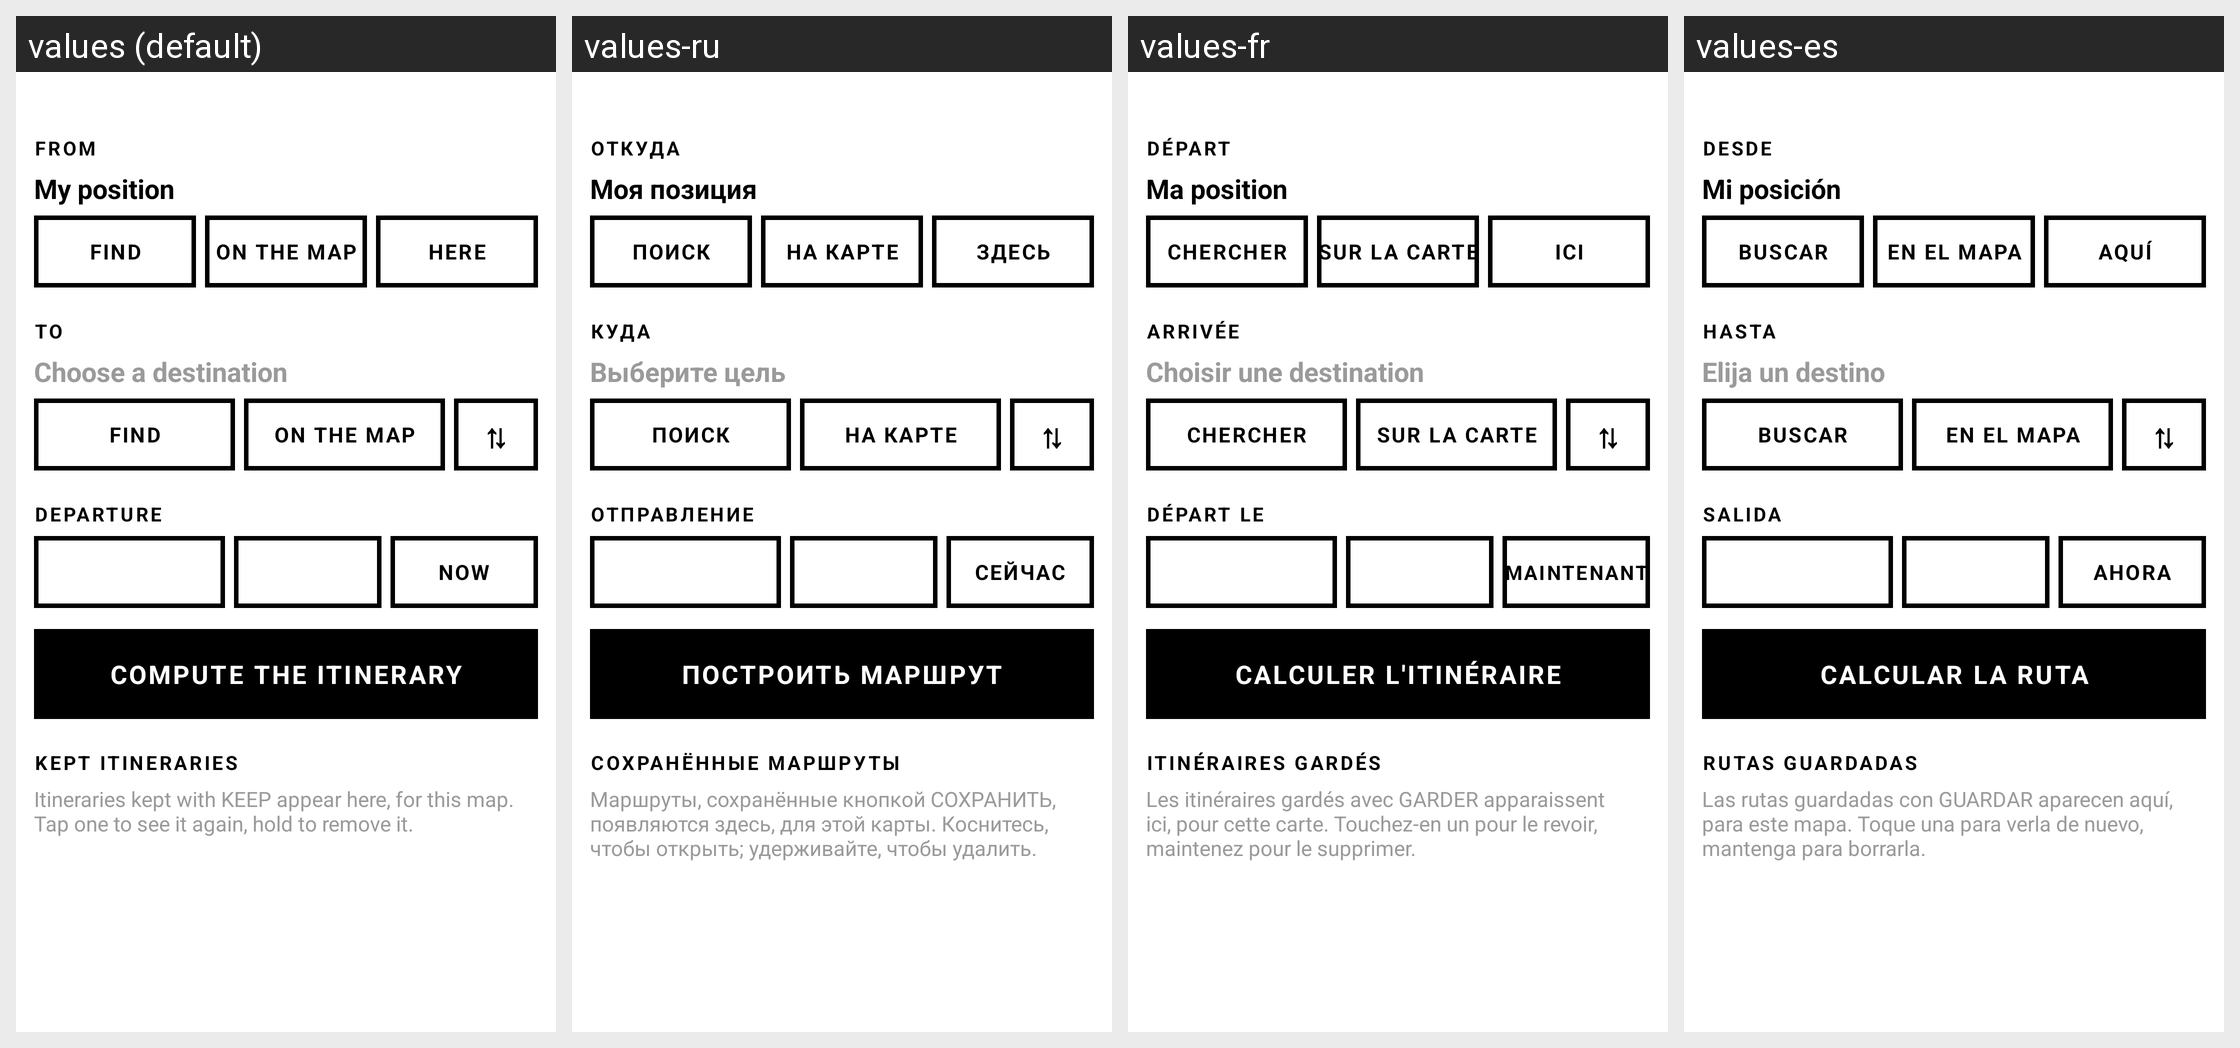

Here is an Android app screen in its default locale and in the app's own translations. Write out the translated-string differences for the strings that appear on this screen.
Android screen res/layout/activity_route.xml rendered under 4 locales, left to right: values (default), values-ru, values-fr, values-es. Device: Nexus 5 (rendered at 1080×1920; each locale shown at half size, 540×960, under a caption strip naming it); theme Theme.Sbh.
Other locales in the repository, not shown: values-de, values-pt.
Strings drawn on this screen, with the default value and each locale's value (text and hints the layout hard-codes, and strings that could not be matched under every locale, appear in the picture but are not listed):

route_from
  values: FROM
  values-ru: ОТКУДА
  values-fr: DÉPART
  values-es: DESDE

my_position
  values: My position
  values-ru: Моя позиция
  values-fr: Ma position
  values-es: Mi posición

find
  values: FIND
  values-ru: ПОИСК
  values-fr: CHERCHER
  values-es: BUSCAR

route_on_map
  values: ON THE MAP
  values-ru: НА КАРТЕ
  values-fr: SUR LA CARTE
  values-es: EN EL MAPA

route_here
  values: HERE
  values-ru: ЗДЕСЬ
  values-fr: ICI
  values-es: AQUÍ

route_to
  values: TO
  values-ru: КУДА
  values-fr: ARRIVÉE
  values-es: HASTA

route_to_hint
  values: Choose a destination
  values-ru: Выберите цель
  values-fr: Choisir une destination
  values-es: Elija un destino

route_when
  values: DEPARTURE
  values-ru: ОТПРАВЛЕНИЕ
  values-fr: DÉPART LE
  values-es: SALIDA

route_now
  values: NOW
  values-ru: СЕЙЧАС
  values-fr: MAINTENANT
  values-es: AHORA

route_compute
  values: COMPUTE THE ITINERARY
  values-ru: ПОСТРОИТЬ МАРШРУТ
  values-fr: CALCULER L'ITINÉRAIRE
  values-es: CALCULAR LA RUTA

route_saved
  values: KEPT ITINERARIES
  values-ru: СОХРАНЁННЫЕ МАРШРУТЫ
  values-fr: ITINÉRAIRES GARDÉS
  values-es: RUTAS GUARDADAS

route_saved_empty
  values: Itineraries kept with KEEP appear here, for this map. Tap one to see it again, hold to remove it.
  values-ru: Маршруты, сохранённые кнопкой СОХРАНИТЬ, появляются здесь, для этой карты. Коснитесь, чтобы открыть; удерживайте, чтобы удалить.
  values-fr: Les itinéraires gardés avec GARDER apparaissent ici, pour cette carte. Touchez-en un pour le revoir, maintenez pour le supprimer.
  values-es: Las rutas guardadas con GUARDAR aparecen aquí, para este mapa. Toque una para verla de nuevo, mantenga para borrarla.
